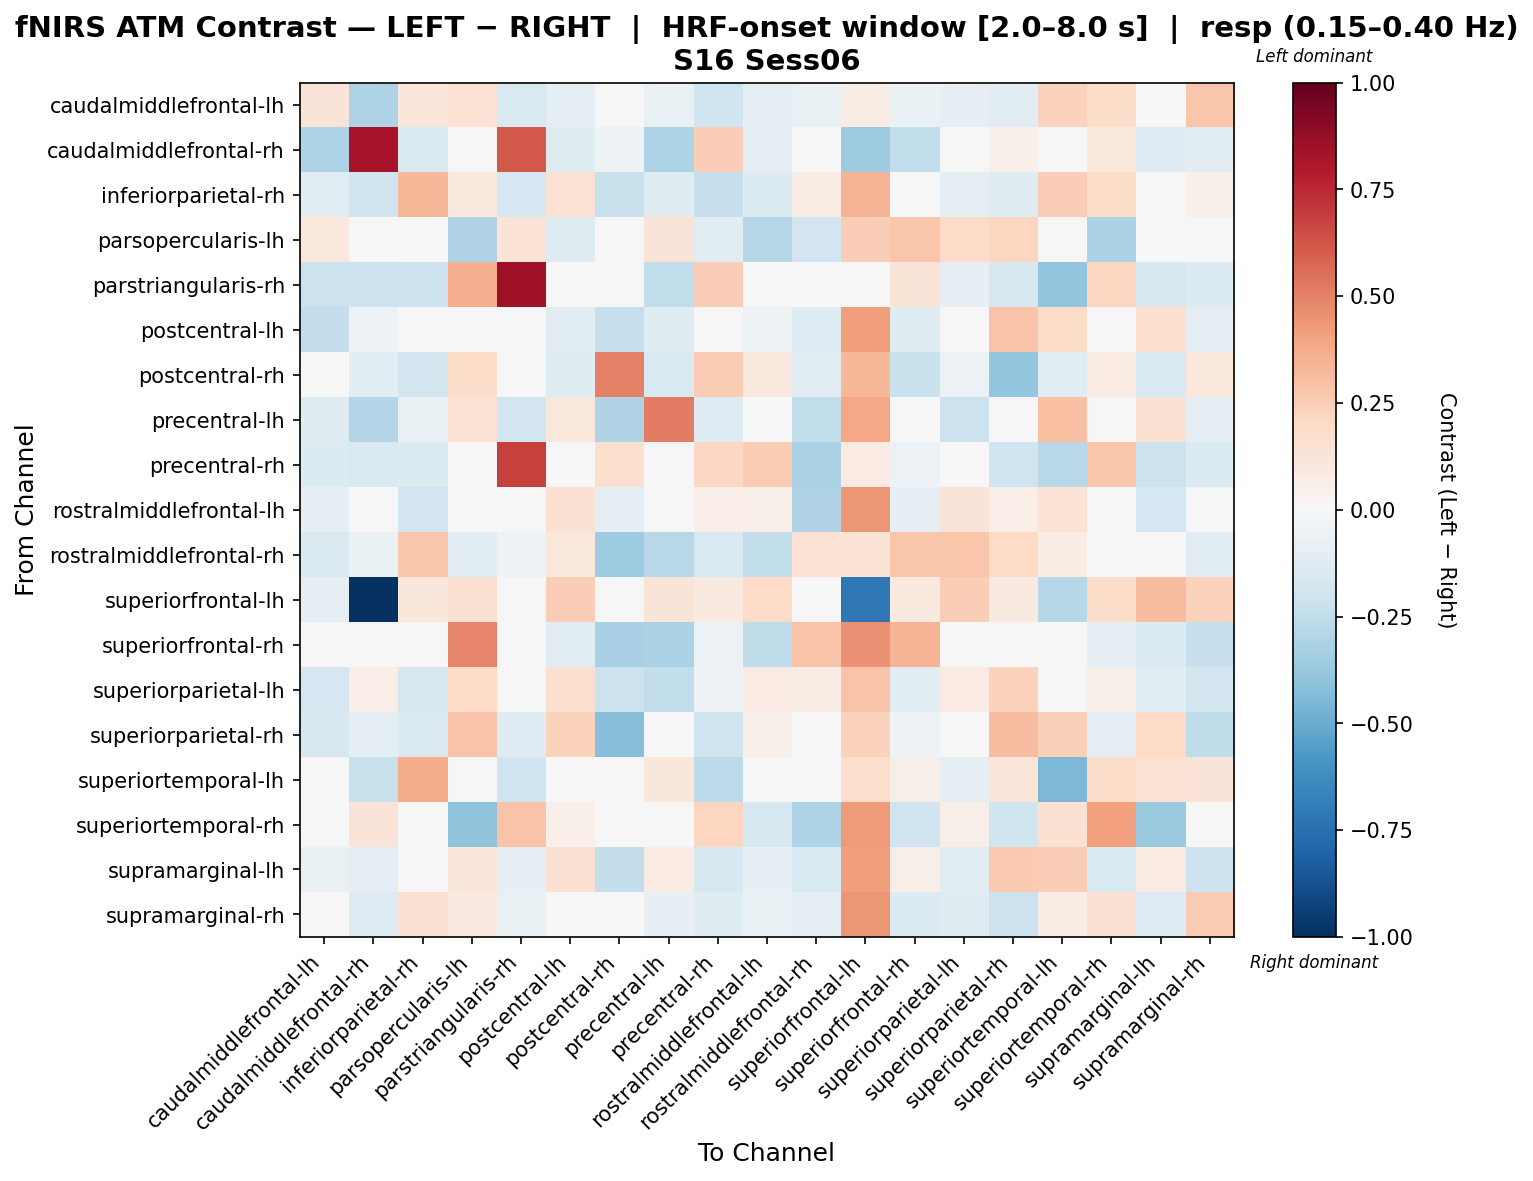

Values plotted in this chart, from the file beside it:
, caudalmiddlefrontal-lh, caudalmiddlefrontal-rh, inferiorparietal-rh, parsopercularis-lh, parstriangularis-rh, postcentral-lh, postcentral-rh, precentral-lh, precentral-rh, rostralmiddlefrontal-lh, rostralmiddlefrontal-rh, superiorfrontal-lh, superiorfrontal-rh, superiorparietal-lh, superiorparietal-rh, superiortemporal-lh, superiortemporal-rh, supramarginal-lh, supramarginal-rh
caudalmiddlefrontal-lh, 0.1293, -0.3122, 0.1183, 0.1432, -0.1504, -0.0867, 0.03548, -0.07394, -0.2005, -0.08628, -0.07232, 0.07634, -0.06687, -0.08223, -0.1118, 0.2318, 0.1817, 0.04836, 0.2787
caudalmiddlefrontal-rh, -0.3094, 0.8249, -0.1516, 0.0, 0.6104, -0.1234, -0.05394, -0.3094, 0.2493, -0.08771, -0.008221, -0.3567, -0.2458, 0.04381, 0.05223, -0.004217, 0.1085, -0.1293, -0.1093
inferiorparietal-rh, -0.1059, -0.2019, 0.3286, 0.09868, -0.1726, 0.1478, -0.2263, -0.1225, -0.2301, -0.133, 0.07261, 0.3363, -0.02, -0.09651, -0.1199, 0.2438, 0.1803, -0.03051, 0.05105
parsopercularis-lh, 0.102, 0.02781, -0.02282, -0.303, 0.1391, -0.1235, 0.03903, 0.1254, -0.1091, -0.2888, -0.1919, 0.2425, 0.275, 0.1917, 0.2112, 0.00318, -0.3155, -0.03274, 0.03028
parstriangularis-rh, -0.2177, -0.2075, -0.2177, 0.3616, 0.8462, 0.0, -0.0141, -0.2449, 0.2485, 0.0, 0.0461, 0.0, 0.1277, -0.08164, -0.1633, -0.3973, 0.2135, -0.1633, -0.1361
postcentral-lh, -0.2381, -0.05385, 0.04655, 0.03867, 0.0, -0.1126, -0.2289, -0.1199, 0.0, -0.05444, -0.1288, 0.4191, -0.1173, 0.01195, 0.2884, 0.1872, -0.01124, 0.1636, -0.09024
postcentral-rh, 0.02054, -0.1045, -0.1818, 0.1858, 0.00816, -0.1249, 0.5064, -0.1509, 0.2567, 0.09531, -0.1028, 0.3338, -0.2191, -0.0555, -0.3833, -0.1131, 0.07983, -0.1538, 0.1031
precentral-lh, -0.1184, -0.2892, -0.07762, 0.1442, -0.1867, 0.1081, -0.3001, 0.5093, -0.1251, -0.01109, -0.2456, 0.3877, 0.02136, -0.2146, 0.03104, 0.304, 0.0, 0.1546, -0.09183
precentral-rh, -0.1352, -0.1521, -0.1352, 0.003728, 0.6809, -0.03864, 0.1571, -0.02712, 0.2061, 0.2529, -0.3145, 0.08141, -0.05796, 0.02305, -0.2014, -0.2754, 0.2804, -0.2125, -0.1352
rostralmiddlefrontal-lh, -0.08993, -0.03854, -0.1912, 0.0077, 0.0, 0.1494, -0.1015, -0.02522, 0.06733, 0.05926, -0.2985, 0.4415, -0.07986, 0.1259, 0.0671, 0.1396, -0.04157, -0.1784, -0.013
rostralmiddlefrontal-rh, -0.1446, -0.06946, 0.2777, -0.1113, -0.05024, 0.1049, -0.355, -0.278, -0.1531, -0.2458, 0.1415, 0.1351, 0.2809, 0.2771, 0.1981, 0.07668, -0.02133, 0.03895, -0.102
superiorfrontal-lh, -0.08688, -1.0, 0.114, 0.1522, 0.0, 0.2469, -0.01026, 0.1314, 0.09285, 0.2023, 0.001567, -0.7134, 0.09773, 0.2496, 0.0902, -0.2845, 0.1801, 0.3087, 0.2275
superiorfrontal-rh, -0.04826, -0.01248, 0.01618, 0.4911, 0.01406, -0.1078, -0.3234, -0.3186, -0.05624, -0.2507, 0.2884, 0.4548, 0.3367, -0.01004, -0.04919, 0.02066, -0.08279, -0.1351, -0.2272
superiorparietal-lh, -0.1658, 0.07024, -0.1574, 0.2024, -0.02978, 0.1581, -0.2119, -0.2462, -0.05154, 0.08281, 0.07529, 0.285, -0.1157, 0.08068, 0.2269, 0.01883, 0.06193, -0.1026, -0.1812
superiorparietal-rh, -0.163, -0.0909, -0.1463, 0.2858, -0.1315, 0.2327, -0.4281, -0.01467, -0.1972, 0.05369, 0.006791, 0.2292, -0.05355, 0.02089, 0.3071, 0.2373, -0.08881, 0.1971, -0.2565
superiortemporal-lh, 0.005796, -0.2252, 0.3717, -0.01468, -0.1973, -0.01816, -0.0276, 0.1171, -0.2609, 0.02371, -0.02984, 0.1774, 0.05706, -0.09835, 0.1193, -0.453, 0.1806, 0.1464, 0.126
superiortemporal-rh, -0.01723, 0.1305, -0.003072, -0.4051, 0.287, 0.05106, -0.01491, 0.0, 0.2132, -0.1616, -0.3078, 0.423, -0.1966, 0.05665, -0.1966, 0.1485, 0.4107, -0.3702, -0.04745
supramarginal-lh, -0.07667, -0.1009, -0.04241, 0.1192, -0.08099, 0.1543, -0.2359, 0.0806, -0.162, -0.08358, -0.1516, 0.4199, 0.055, -0.1165, 0.2605, 0.2431, -0.1535, 0.07971, -0.2083
supramarginal-rh, 0.03662, -0.1318, 0.1494, 0.08687, -0.07372, 0.01532, -0.02884, -0.08219, -0.1229, -0.07486, -0.09128, 0.4439, -0.1351, -0.1238, -0.2171, 0.07248, 0.1557, -0.1312, 0.2526
